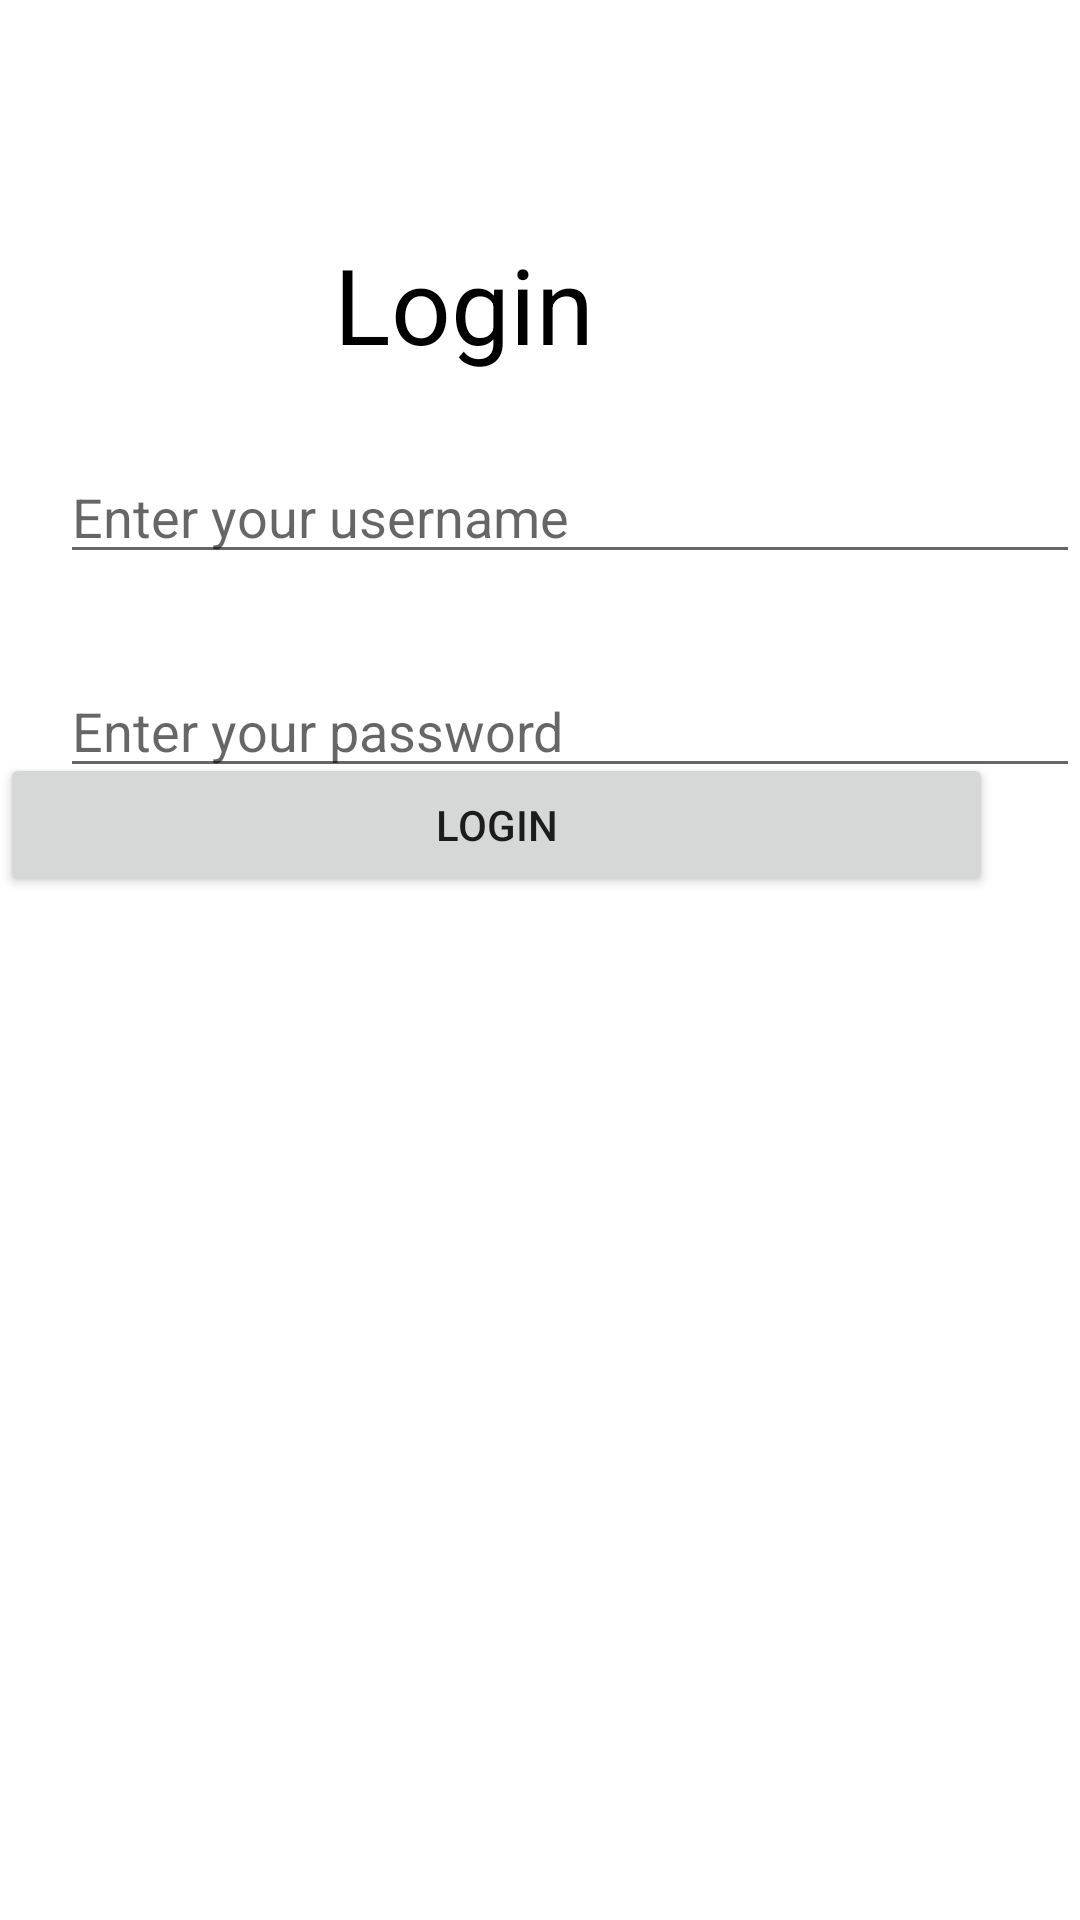

The Android layout XML behind this screen, and the referenced resources:
<!-- AndroidManifest.xml: application theme AppTheme -->
<!-- res/layout/activity_login.xml -->
<?xml version="1.0" encoding="utf-8"?>
<RelativeLayout xmlns:android="http://schemas.android.com/apk/res/android"
    xmlns:tools="http://schemas.android.com/tools"
    android:layout_width="match_parent"
    android:layout_height="match_parent"
    android:background="@color/backgroundColor"
    tools:context=".login">

        <TextView
            android:id="@+id/tv1"
            android:layout_width="wrap_content"
            android:layout_height="wrap_content"
            android:layout_alignParentTop="true"
            android:layout_alignParentEnd="true"
            android:layout_marginTop="78dp"
            android:layout_marginEnd="162dp"
            android:textColor="@color/textColor"
            android:text="Login"
            android:textSize="35dp" />

        <EditText
            android:layout_width = "wrap_content"
            android:layout_height = "wrap_content"
            android:id = "@+id/un"
            android:inputType="text"
            android:hint = "Enter your username"
            android:focusable = "true"
            android:textColor="@color/textColor"
            android:layout_alignParentLeft = "true"
            android:layout_alignParentStart = "true"
            android:layout_alignParentRight = "true"
            android:layout_marginLeft="20dp"
            android:layout_marginTop="150dp"
            android:layout_alignParentEnd = "true" />


        <EditText
            android:id="@+id/pwd"
            android:layout_width="wrap_content"
            android:layout_height="wrap_content"
            android:layout_below="@+id/un"
            android:layout_alignEnd="@+id/un"
            android:layout_alignRight="@+id/un"
            android:layout_alignParentStart="true"
            android:layout_alignParentLeft="true"
            android:layout_marginLeft="20dp"
            android:layout_marginTop="30dp"
            android:textColor="@color/textColor"
            android:ems="10"
            android:hint="Enter your password"
            android:inputType="textPassword" />


        <Button
            android:id="@+id/b1"
            android:layout_width="350dp"
            android:layout_height="wrap_content"
            android:layout_alignParentEnd="true"
            android:layout_alignParentBottom="true"
            android:layout_marginEnd="29dp"
            android:layout_marginBottom="341dp"
            android:onClick="loginuser"
            android:text="Login" />


</RelativeLayout>
<!-- resources referenced by this layout -->
<resources>
  <color name="backgroundColor">#FFFFFF</color>
  <color name="textColor">#000000</color>
  <style name="AppTheme" parent="Theme.AppCompat.Light.NoActionBar">
          
          <item name="colorPrimary">@color/colorPrimary</item>
          <item name="colorPrimaryDark">@color/colorPrimaryDark</item>
          <item name="colorAccent">@color/colorAccent</item>
          <item name="background_color">#ffff</item>
          <item name="text_color">#000</item>
          <item name="button_color">@color/colorAccent</item>
      </style>
  <color name="colorPrimary">#101010</color>
  <color name="colorPrimaryDark">#000000</color>
  <color name="colorAccent">#03DAC5</color>
</resources>
